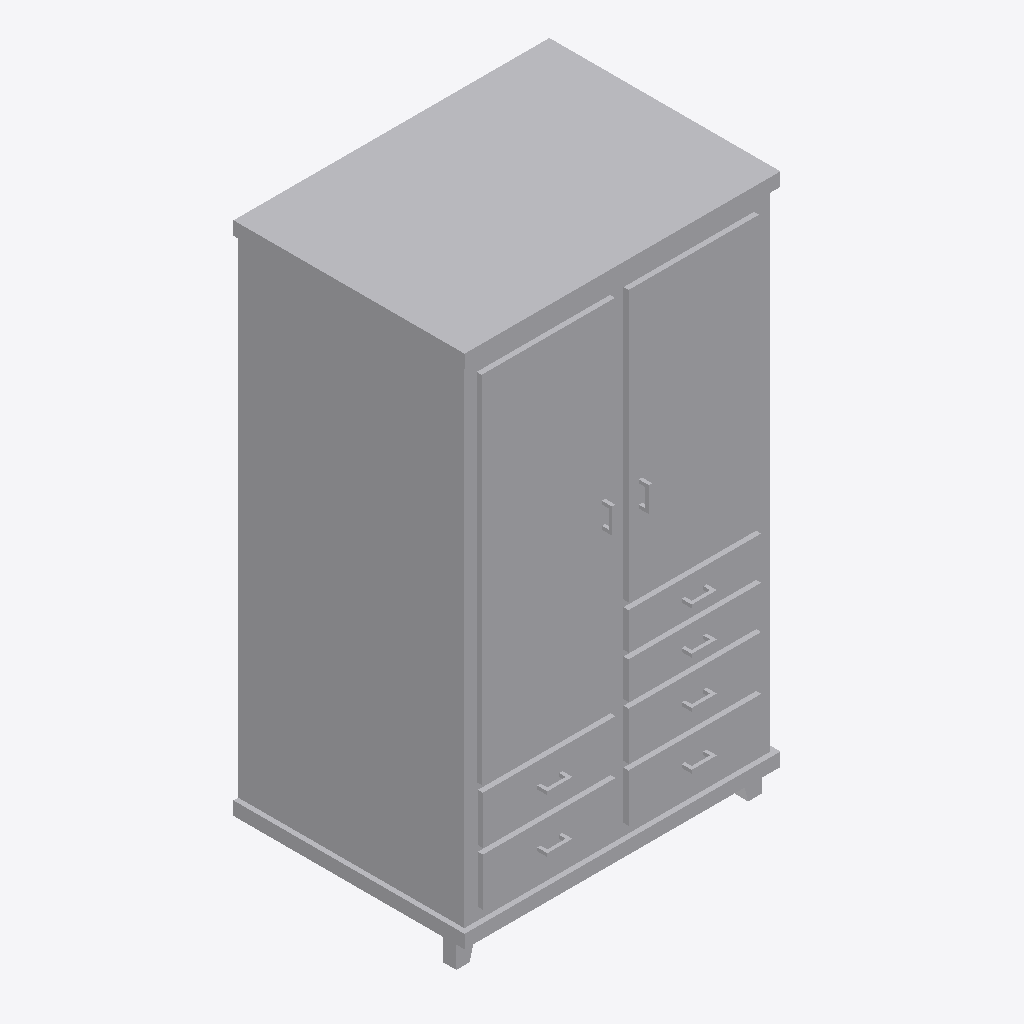
Isometric view of an IFC building model (IFC-SPF (STEP), schema IFC2X3, length unit metre), seen from the south-west, elements coloured by IFC class: 1 other element (light grey).
Extent 1.3 m × 1.0 m × 2.2 m (x, y, z). Storeys (1): unnamed at 0.00 m. Elements (1): 1 IfcFurnishingElement.

HEADER;
FILE_DESCRIPTION(('ViewDefinition [CoordinationView]'),'2;1');
FILE_NAME('f0550_armoire_resuscitation.ifc','2016-02-22T15:32:48',('Supplier'),('BIMobject'),'IFC Engine DLL 2015','BIMobject-Lena','Full Scope');
FILE_SCHEMA(('IFC2X3'));
ENDSEC;
DATA;
#1=IFCPROJECT('3pgKWZWqjDqhh1NO9gcotM',#2,'BIMobject Library',$,$,$,$,(#20),#7);
#23=IFCSITE('1CJyHNPXzAq8fBAOip6FUE',#2,$,$,$,#24,$,$,.ELEMENT.,$,$,$,$,$);
#29=IFCBUILDING('2849GTaS9Bcg6K_5hw8SEI',#2,$,$,$,#30,$,$,.ELEMENT.,$,$,$);
#35=IFCBUILDINGSTOREY('27NjPoJzr6_vJtrAXkpAEE',#2,$,$,$,#36,$,$,.ELEMENT.,0.0);
#45=IFCFURNISHINGELEMENT('3FeUVOPobC2eKGu22fUNI6',#2,'F0550 - Armoire, Resuscitation',$,$,#46,#51,$);
ENDSEC;
